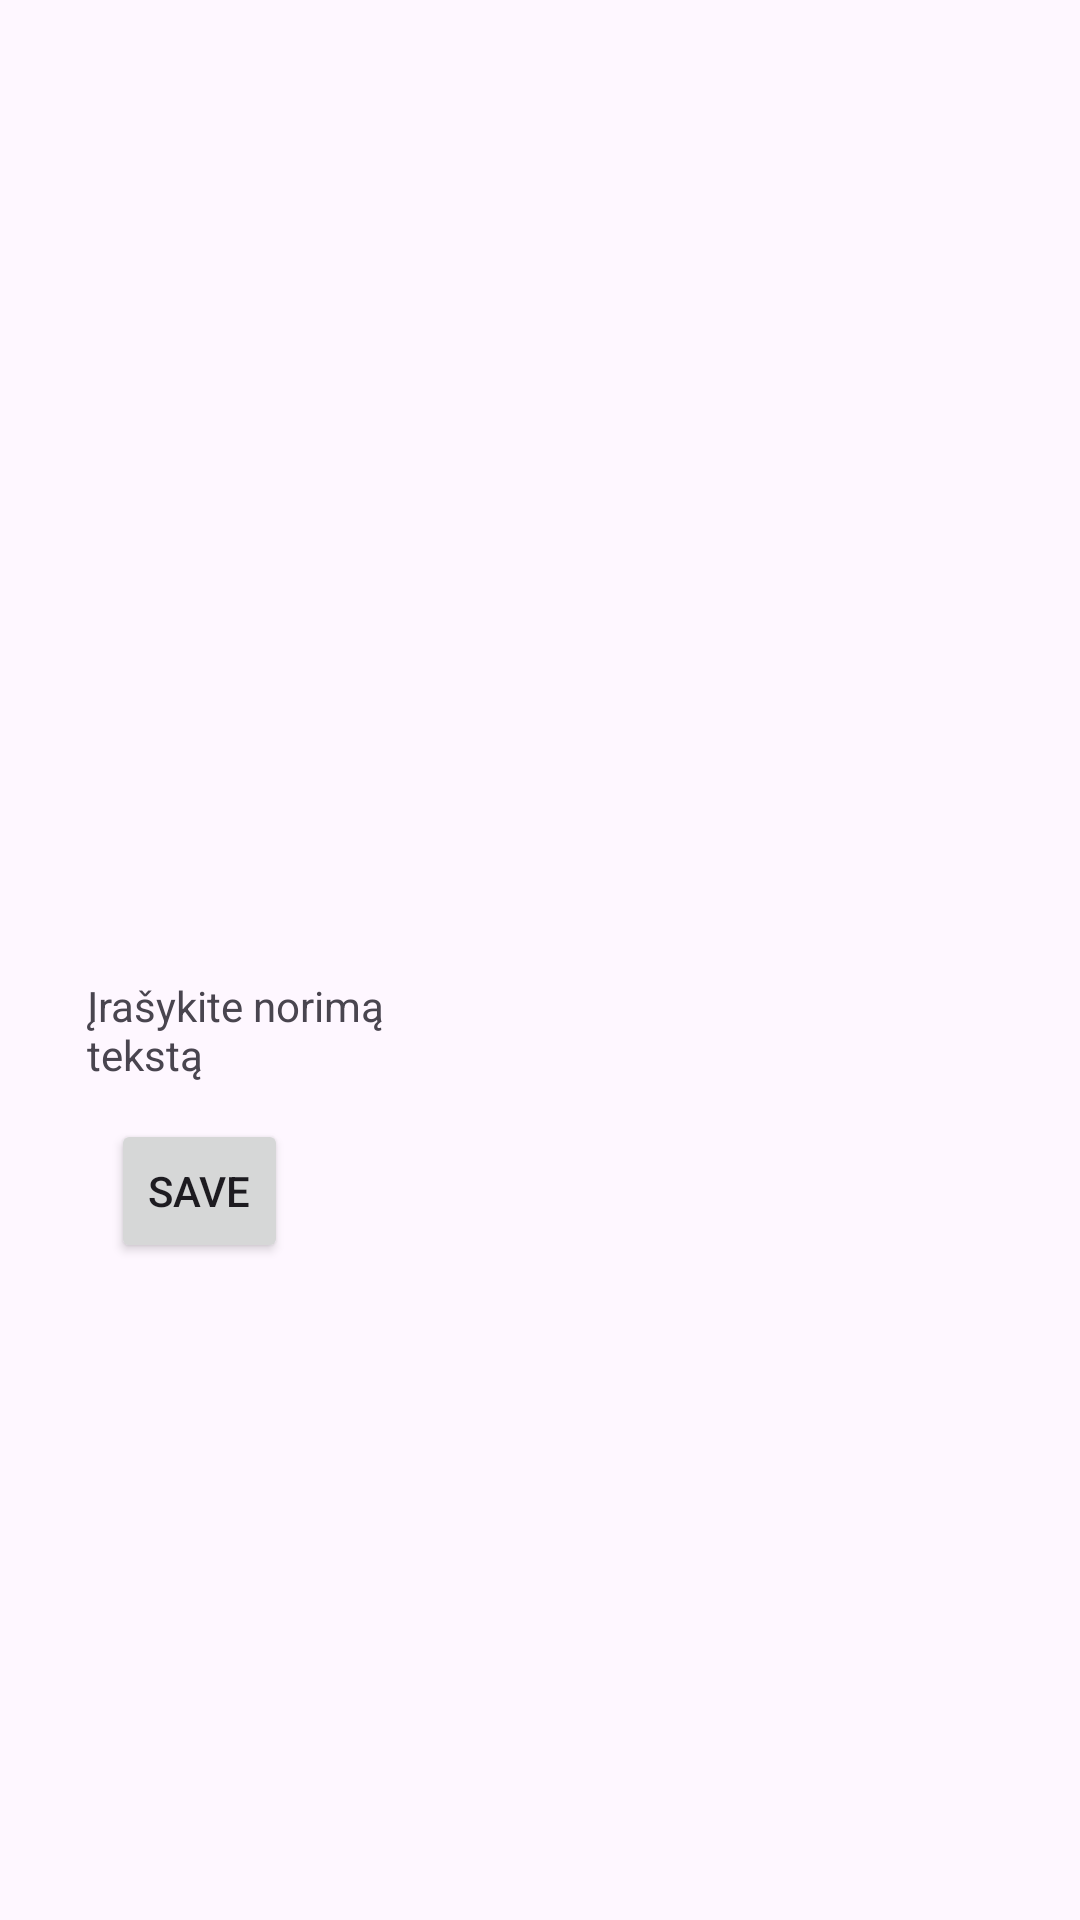

The Android layout XML behind this screen, and the referenced resources:
<!-- AndroidManifest.xml: application theme Theme.LabarotorinisKeturi -->
<!-- res/layout/activity_main.xml -->
<RelativeLayout xmlns:android="http://schemas.android.com/apk/res/android"
    xmlns:tools="http://schemas.android.com/tools"
    android:layout_width="match_parent"
    android:layout_height="match_parent"
    tools:context=".MainActivity">

    <ListView
        android:id="@+id/listView"
        android:layout_width="match_parent"
        android:layout_height="411dp" />

    <TextView
        android:id="@+id/textViewName"
        android:layout_width="182dp"
        android:layout_height="wrap_content"
        android:layout_alignParentStart="true"
        android:layout_alignParentEnd="true"
        android:layout_alignParentBottom="true"
        android:layout_marginStart="29dp"
        android:layout_marginEnd="200dp"
        android:layout_marginBottom="279dp"
        android:text="Įrašykite norimą tekstą" />

    <Button
        android:id="@+id/buttonSave"
        android:layout_width="110dp"
        android:layout_height="wrap_content"
        android:layout_alignParentStart="true"
        android:layout_alignParentEnd="true"
        android:layout_alignParentBottom="true"
        android:layout_marginStart="37dp"
        android:layout_marginEnd="264dp"
        android:layout_marginBottom="219dp"
        android:text="Save" />

</RelativeLayout>
<!-- resources referenced by this layout -->
<resources>
  <style name="Theme.LabarotorinisKeturi" parent="Base.Theme.LabarotorinisKeturi" />
  <style name="Base.Theme.LabarotorinisKeturi" parent="Theme.Material3.DayNight.NoActionBar">
          
          
      </style>
</resources>
